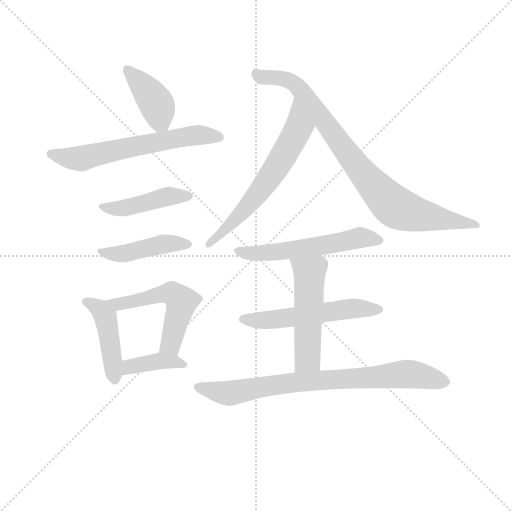
t = 0.00 s
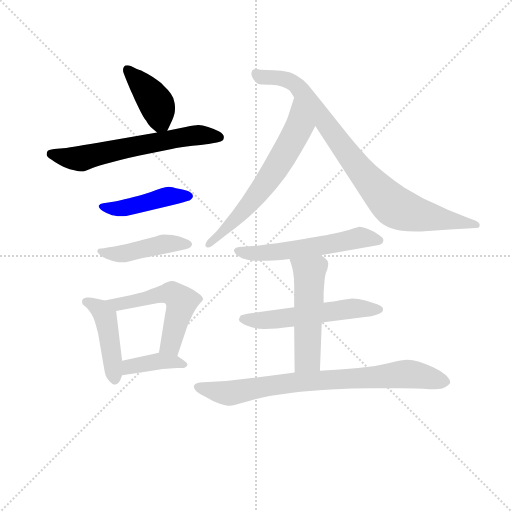
t = 1.85 s
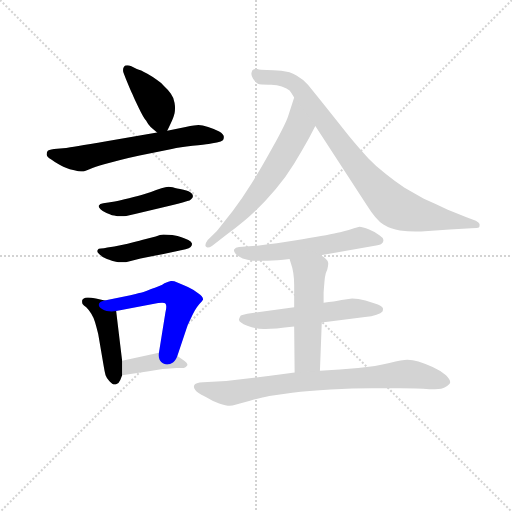
t = 3.69 s
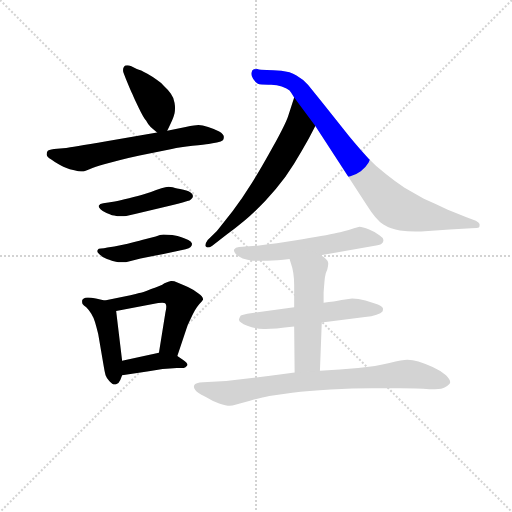
t = 5.54 s
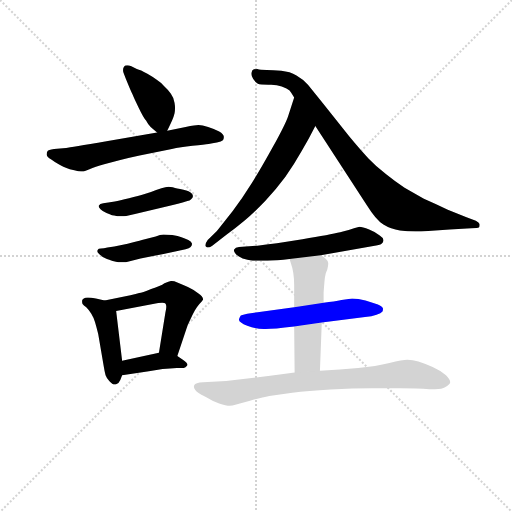
t = 7.39 s
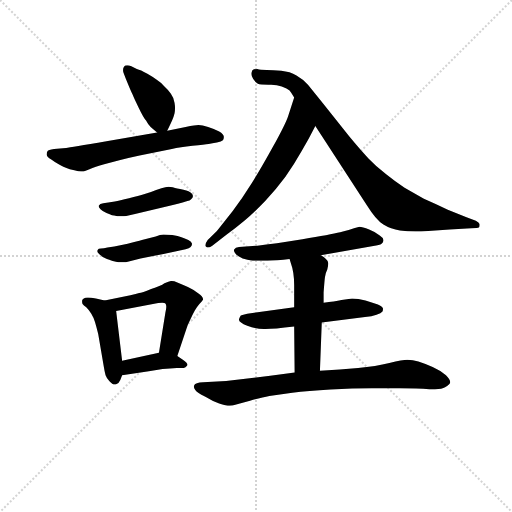
t = 9.23 s

The animated SVG that drew these frames (rendered in a browser with its animation timeline set to each time). Animation: 13 CSS @keyframes rules; one cycle of 9.23 s.

<svg version="1.1" viewBox="0 0 1024 1024" xmlns="http://www.w3.org/2000/svg">
  <g stroke="lightgray" stroke-dasharray="1,1" stroke-width="1" transform="scale(4, 4)">
    <line x1="0" y1="0" x2="256" y2="256"></line>
    <line x1="256" y1="0" x2="0" y2="256"></line>
    <line x1="128" y1="0" x2="128" y2="256"></line>
    <line x1="0" y1="128" x2="256" y2="128"></line>
  </g>
<g transform="scale(0.92, -0.92) translate(60, -900)">
   <style type="text/css">
    @keyframes keyframes0 {
      from {
       stroke: blue;
       stroke-dashoffset: 407;
       stroke-width: 128;
       }
       57% {
       animation-timing-function: step-end;
       stroke: blue;
       stroke-dashoffset: 0;
       stroke-width: 128;
       }
       to {
       stroke: black;
       stroke-width: 1024;
       }
       }
       #make-me-a-hanzi-animation-0 {
         animation: keyframes0 0.581217s both;
         animation-delay: 0.000000s;
         animation-timing-function: linear;
       }
    @keyframes keyframes1 {
      from {
       stroke: blue;
       stroke-dashoffset: 624;
       stroke-width: 128;
       }
       67% {
       animation-timing-function: step-end;
       stroke: blue;
       stroke-dashoffset: 0;
       stroke-width: 128;
       }
       to {
       stroke: black;
       stroke-width: 1024;
       }
       }
       #make-me-a-hanzi-animation-1 {
         animation: keyframes1 0.757812s both;
         animation-delay: 0.581217s;
         animation-timing-function: linear;
       }
    @keyframes keyframes2 {
      from {
       stroke: blue;
       stroke-dashoffset: 451;
       stroke-width: 128;
       }
       59% {
       animation-timing-function: step-end;
       stroke: blue;
       stroke-dashoffset: 0;
       stroke-width: 128;
       }
       to {
       stroke: black;
       stroke-width: 1024;
       }
       }
       #make-me-a-hanzi-animation-2 {
         animation: keyframes2 0.617025s both;
         animation-delay: 1.339030s;
         animation-timing-function: linear;
       }
    @keyframes keyframes3 {
      from {
       stroke: blue;
       stroke-dashoffset: 451;
       stroke-width: 128;
       }
       59% {
       animation-timing-function: step-end;
       stroke: blue;
       stroke-dashoffset: 0;
       stroke-width: 128;
       }
       to {
       stroke: black;
       stroke-width: 1024;
       }
       }
       #make-me-a-hanzi-animation-3 {
         animation: keyframes3 0.617025s both;
         animation-delay: 1.956055s;
         animation-timing-function: linear;
       }
    @keyframes keyframes4 {
      from {
       stroke: blue;
       stroke-dashoffset: 450;
       stroke-width: 128;
       }
       59% {
       animation-timing-function: step-end;
       stroke: blue;
       stroke-dashoffset: 0;
       stroke-width: 128;
       }
       to {
       stroke: black;
       stroke-width: 1024;
       }
       }
       #make-me-a-hanzi-animation-4 {
         animation: keyframes4 0.616211s both;
         animation-delay: 2.573079s;
         animation-timing-function: linear;
       }
    @keyframes keyframes5 {
      from {
       stroke: blue;
       stroke-dashoffset: 543;
       stroke-width: 128;
       }
       64% {
       animation-timing-function: step-end;
       stroke: blue;
       stroke-dashoffset: 0;
       stroke-width: 128;
       }
       to {
       stroke: black;
       stroke-width: 1024;
       }
       }
       #make-me-a-hanzi-animation-5 {
         animation: keyframes5 0.691895s both;
         animation-delay: 3.189290s;
         animation-timing-function: linear;
       }
    @keyframes keyframes6 {
      from {
       stroke: blue;
       stroke-dashoffset: 392;
       stroke-width: 128;
       }
       56% {
       animation-timing-function: step-end;
       stroke: blue;
       stroke-dashoffset: 0;
       stroke-width: 128;
       }
       to {
       stroke: black;
       stroke-width: 1024;
       }
       }
       #make-me-a-hanzi-animation-6 {
         animation: keyframes6 0.569010s both;
         animation-delay: 3.881185s;
         animation-timing-function: linear;
       }
    @keyframes keyframes7 {
      from {
       stroke: blue;
       stroke-dashoffset: 639;
       stroke-width: 128;
       }
       68% {
       animation-timing-function: step-end;
       stroke: blue;
       stroke-dashoffset: 0;
       stroke-width: 128;
       }
       to {
       stroke: black;
       stroke-width: 1024;
       }
       }
       #make-me-a-hanzi-animation-7 {
         animation: keyframes7 0.770020s both;
         animation-delay: 4.450195s;
         animation-timing-function: linear;
       }
    @keyframes keyframes8 {
      from {
       stroke: blue;
       stroke-dashoffset: 876;
       stroke-width: 128;
       }
       74% {
       animation-timing-function: step-end;
       stroke: blue;
       stroke-dashoffset: 0;
       stroke-width: 128;
       }
       to {
       stroke: black;
       stroke-width: 1024;
       }
       }
       #make-me-a-hanzi-animation-8 {
         animation: keyframes8 0.962891s both;
         animation-delay: 5.220215s;
         animation-timing-function: linear;
       }
    @keyframes keyframes9 {
      from {
       stroke: blue;
       stroke-dashoffset: 569;
       stroke-width: 128;
       }
       65% {
       animation-timing-function: step-end;
       stroke: blue;
       stroke-dashoffset: 0;
       stroke-width: 128;
       }
       to {
       stroke: black;
       stroke-width: 1024;
       }
       }
       #make-me-a-hanzi-animation-9 {
         animation: keyframes9 0.713053s both;
         animation-delay: 6.183105s;
         animation-timing-function: linear;
       }
    @keyframes keyframes10 {
      from {
       stroke: blue;
       stroke-dashoffset: 555;
       stroke-width: 128;
       }
       64% {
       animation-timing-function: step-end;
       stroke: blue;
       stroke-dashoffset: 0;
       stroke-width: 128;
       }
       to {
       stroke: black;
       stroke-width: 1024;
       }
       }
       #make-me-a-hanzi-animation-10 {
         animation: keyframes10 0.701660s both;
         animation-delay: 6.896159s;
         animation-timing-function: linear;
       }
    @keyframes keyframes11 {
      from {
       stroke: blue;
       stroke-dashoffset: 520;
       stroke-width: 128;
       }
       63% {
       animation-timing-function: step-end;
       stroke: blue;
       stroke-dashoffset: 0;
       stroke-width: 128;
       }
       to {
       stroke: black;
       stroke-width: 1024;
       }
       }
       #make-me-a-hanzi-animation-11 {
         animation: keyframes11 0.673177s both;
         animation-delay: 7.597819s;
         animation-timing-function: linear;
       }
    @keyframes keyframes12 {
      from {
       stroke: blue;
       stroke-dashoffset: 800;
       stroke-width: 128;
       }
       72% {
       animation-timing-function: step-end;
       stroke: blue;
       stroke-dashoffset: 0;
       stroke-width: 128;
       }
       to {
       stroke: black;
       stroke-width: 1024;
       }
       }
       #make-me-a-hanzi-animation-12 {
         animation: keyframes12 0.901042s both;
         animation-delay: 8.270996s;
         animation-timing-function: linear;
       }
</style>
<path d="M 303.5 616.0 L 308.5 626.0 Q 311.5 632.0 314.5 639.0 Q 317.5 646.0 319.5 654.0 Q 320.5 659.0 320.5 665.0 Q 320.5 670.0 319.5 676.0 Q 317.5 688.0 311.5 696.0 Q 306.5 704.0 297.5 712.0 Q 289.5 721.0 281.5 726.0 Q 273.5 732.0 259.5 740.0 Q 245.5 748.0 237.5 750.0 L 225.5 756.0 Q 220.5 758.0 216.5 758.0 Q 211.5 758.0 209.5 755.0 Q 207.5 752.0 207.5 748.0 Q 207.5 745.0 208.5 742.0 L 213.5 729.0 Q 224.5 702.0 228.5 694.0 Q 231.5 686.0 241.5 666.0 Q 251.5 645.0 257.5 638.0 Q 261.5 630.0 267.5 624.0 L 281.5 612.0 C 295.5 600.0 295.5 600.0 303.5 616.0 Z" fill="lightgray"></path> 
<path d="M 281.5 612.0 L 171.5 593.0 Q 93.5 580.0 83.5 578.0 L 57.5 576.0 Q 44.5 574.0 43.5 572.0 Q 41.5 570.0 41.5 564.0 Q 41.5 559.0 51.5 553.0 Q 60.5 546.0 69.5 542.0 Q 78.5 537.0 84.5 535.0 Q 90.5 532.0 101.5 530.0 Q 111.5 527.0 116.5 527.0 L 119.5 527.0 Q 122.5 527.0 134.5 532.0 Q 146.5 538.0 166.5 543.0 L 201.5 552.0 Q 219.5 557.0 243.5 562.0 L 313.5 576.0 Q 331.5 580.0 358.5 583.0 Q 385.5 586.0 393.5 587.0 Q 401.5 588.0 411.5 590.0 Q 421.5 592.0 424.5 595.0 Q 426.5 597.0 426.5 601.0 L 426.5 603.0 Q 426.5 608.0 416.5 614.0 Q 405.5 620.0 392.5 624.0 Q 379.5 628.0 371.5 628.0 Q 365.5 628.0 343.5 624.0 L 303.5 616.0 L 281.5 612.0 Z" fill="lightgray"></path> 
<path d="M 175.5 460.0 L 164.5 458.0 Q 156.5 457.0 155.5 454.0 Q 154.5 453.0 154.5 452.0 Q 154.5 449.0 158.5 445.0 Q 163.5 440.0 171.5 437.0 Q 179.5 434.0 183.5 432.0 Q 186.5 432.0 195.5 430.0 L 209.5 430.0 Q 213.5 430.0 221.5 432.0 L 233.5 435.0 L 313.5 454.0 Q 343.5 461.0 347.5 463.0 Q 352.5 464.0 355.5 467.0 Q 359.5 470.0 359.5 474.0 Q 359.5 478.0 353.5 482.0 Q 347.5 486.0 331.5 489.0 Q 317.5 492.0 315.5 493.0 Q 310.5 494.0 306.5 494.0 Q 302.5 494.0 299.5 493.0 Q 292.5 492.0 279.5 487.0 Q 267.5 482.0 254.5 478.0 Q 241.5 474.0 220.5 469.0 Q 199.5 464.0 189.5 462.0 L 175.5 460.0 Z" fill="lightgray"></path> 
<path d="M 173.5 362.0 Q 165.5 360.0 159.5 360.0 Q 153.5 360.0 153.5 358.0 Q 151.5 356.0 151.5 354.0 Q 151.5 352.0 155.5 348.0 Q 161.5 341.0 172.5 337.0 Q 183.5 333.0 187.5 332.0 Q 191.5 331.0 197.5 330.0 L 213.5 330.0 L 245.5 338.0 L 295.5 348.0 L 343.5 358.0 Q 351.5 360.0 354.5 363.0 Q 357.5 366.0 357.5 370.0 Q 356.5 374.0 349.5 378.0 Q 341.5 382.0 334.5 384.0 Q 327.5 387.0 314.5 389.0 Q 301.5 390.0 295.5 390.0 Q 288.5 390.0 278.5 386.0 L 248.5 378.0 Q 239.5 375.0 217.5 370.0 L 188.5 364.0 L 173.5 362.0 Z" fill="lightgray"></path> 
<path d="M 167.5 247.0 L 148.5 251.0 Q 137.5 253.0 132.5 253.0 L 129.5 253.0 Q 120.5 252.0 118.5 247.0 L 118.5 244.0 Q 118.5 241.0 119.5 239.0 Q 121.5 236.0 127.5 232.0 Q 133.5 226.0 138.5 218.0 Q 143.5 210.0 146.5 200.0 Q 149.5 190.0 153.5 174.0 L 165.5 104.0 Q 167.5 92.0 169.5 84.0 Q 172.5 76.0 177.5 72.0 Q 184.5 64.0 189.5 64.0 L 191.5 64.0 Q 198.5 66.0 201.5 74.0 L 205.5 84.0 L 205.5 116.0 L 192.5 224.0 C 190.5 242.0 190.5 242.0 167.5 247.0 Z" fill="lightgray"></path> 
<path d="M 325.5 126.0 L 345.5 186.0 Q 347.5 193.0 353.5 205.0 Q 359.5 218.0 363.5 225.0 Q 367.5 232.0 373.5 239.0 Q 380.5 246.0 381.5 249.0 Q 381.5 255.0 371.5 262.0 Q 361.5 270.0 348.5 276.0 Q 335.5 282.0 325.5 286.0 Q 318.5 289.0 313.5 289.0 L 311.5 289.0 Q 307.5 288.0 297.5 284.0 Q 289.5 278.0 268.5 272.0 Q 248.5 264.0 242.5 263.0 Q 236.5 261.0 223.5 258.0 L 167.5 247.0 C 138.5 241.0 163.5 218.0 192.5 224.0 L 272.5 239.0 Q 285.5 242.0 292.5 242.0 Q 298.5 242.0 299.5 240.0 Q 301.5 238.0 301.5 233.0 Q 301.5 228.0 299.5 220.0 L 285.5 133.0 C 280.5 103.0 316.5 98.0 325.5 126.0 Z" fill="lightgray"></path> 
<path d="M 205.5 84.0 L 263.5 93.0 L 293.5 98.0 Q 303.5 99.0 309.5 99.0 Q 313.5 100.0 324.5 100.0 L 339.5 100.0 Q 343.5 101.0 346.5 105.0 Q 347.5 106.0 347.5 107.0 Q 347.5 111.0 337.5 118.0 L 325.5 126.0 C 307.5 138.0 307.5 138.0 285.5 133.0 L 205.5 116.0 C 176.5 110.0 175.5 79.0 205.5 84.0 Z" fill="lightgray"></path> 
<path d="M 579.5 688.0 L 566.5 648.0 Q 561.5 632.0 534.5 583.0 Q 507.5 534.0 487.5 502.0 Q 466.5 468.0 445.5 441.0 L 411.5 398.0 L 391.5 378.0 Q 386.5 371.0 386.5 367.0 Q 386.5 365.0 387.5 364.0 Q 389.5 362.0 391.5 362.0 Q 395.5 362.0 401.5 366.0 L 431.5 389.0 Q 453.5 405.0 472.5 421.0 Q 492.5 438.0 516.5 463.0 Q 540.5 489.0 560.5 516.0 Q 580.5 544.0 595.5 571.0 Q 611.5 598.0 625.5 626.0 C 639.5 653.0 588.5 717.0 579.5 688.0 Z" fill="lightgray"></path> 
<path d="M 625.5 626.0 L 737.5 454.0 Q 757.5 422.0 773.5 412.0 Q 789.5 402.0 809.5 399.0 Q 825.5 397.0 843.5 397.0 L 855.5 397.0 L 917.5 401.0 L 964.5 404.0 Q 978.5 404.0 981.5 406.0 Q 982.5 408.0 982.5 410.0 L 982.5 413.0 Q 981.5 416.0 974.5 420.0 L 955.5 427.0 L 913.5 444.0 Q 884.5 458.0 861.5 468.0 L 819.5 492.0 Q 800.5 504.0 779.5 521.0 Q 757.5 538.0 740.5 556.0 Q 723.5 574.0 699.5 603.0 L 641.5 676.0 L 609.5 716.0 Q 598.5 728.0 584.5 736.0 Q 570.5 744.0 551.5 746.0 Q 533.5 748.0 519.5 748.0 Q 505.5 748.0 499.5 750.0 Q 491.5 750.0 489.5 748.0 Q 487.5 747.0 487.5 744.0 Q 486.5 742.0 486.5 739.0 Q 486.5 734.0 490.5 728.0 Q 495.5 721.0 500.5 718.0 Q 505.5 716.0 523.5 716.0 L 529.5 716.0 Q 542.5 716.0 552.5 712.0 Q 564.5 708.0 569.5 703.0 Q 573.5 698.0 579.5 688.0 L 625.5 626.0 Z" fill="lightgray"></path> 
<path d="M 637.5 345.0 L 751.5 365.0 Q 765.5 367.0 769.5 370.0 Q 773.5 373.0 773.5 377.0 L 773.5 378.0 Q 773.5 383.0 765.5 388.0 Q 757.5 395.0 742.5 401.0 Q 727.5 407.0 721.5 407.0 L 709.5 404.0 Q 701.5 401.0 679.5 395.0 Q 658.5 390.0 597.5 380.0 Q 535.5 370.0 499.5 366.0 L 459.5 363.0 Q 451.5 362.0 449.5 358.0 Q 448.5 357.0 448.5 356.0 Q 448.5 352.0 452.5 348.0 Q 457.5 342.0 467.5 338.0 Q 477.5 335.0 489.5 333.0 L 521.5 333.0 Q 541.5 334.0 569.5 337.0 L 637.5 345.0 Z" fill="lightgray"></path> 
<path d="M 639.5 199.0 L 733.5 211.0 Q 748.5 212.0 758.5 216.0 Q 768.5 219.0 771.5 223.0 Q 772.5 225.0 772.5 227.0 L 772.5 230.0 Q 771.5 233.0 761.5 238.0 Q 750.5 242.0 734.5 247.0 Q 718.5 251.0 705.5 251.0 L 682.5 248.0 Q 667.5 245.0 643.5 242.0 L 579.5 232.0 L 477.5 218.0 Q 467.5 216.0 463.5 214.0 Q 461.5 212.0 459.5 206.0 L 459.5 205.0 Q 459.5 199.0 477.5 192.0 Q 496.5 185.0 513.5 185.0 L 517.5 185.0 Q 526.5 185.0 541.5 186.0 Q 557.5 188.0 579.5 190.0 L 639.5 199.0 Z" fill="lightgray"></path> 
<path d="M 579.5 190.0 L 580.5 90.0 C 580.5 60.0 634.5 64.0 635.5 94.0 L 639.5 199.0 L 643.5 242.0 L 643.5 264.0 Q 645.5 292.0 646.5 298.0 Q 647.5 306.0 651.5 314.0 Q 653.5 322.0 653.5 326.0 L 653.5 328.0 Q 653.5 333.0 648.5 337.0 Q 644.5 341.0 637.5 345.0 C 612.5 362.0 560.5 366.0 569.5 337.0 L 572.5 327.0 Q 579.5 308.0 579.5 280.0 L 579.5 232.0 L 579.5 190.0 Z" fill="lightgray"></path> 
<path d="M 580.5 90.0 L 527.5 83.0 L 431.5 72.0 L 381.5 69.0 Q 364.5 68.0 362.5 63.0 Q 361.5 61.0 361.5 59.0 Q 361.5 56.0 364.5 52.0 Q 368.5 46.0 385.5 38.0 Q 401.5 28.0 416.5 23.0 Q 431.5 18.0 439.5 18.0 Q 445.5 18.0 451.5 20.0 L 483.5 29.0 Q 509.5 36.0 525.5 39.0 L 575.5 46.0 Q 609.5 50.0 658.5 53.0 Q 707.5 56.0 747.5 56.0 L 809.5 56.0 Q 847.5 56.0 873.5 54.0 L 885.5 54.0 Q 901.5 54.0 907.5 58.0 Q 917.5 64.0 918.5 68.0 L 918.5 70.0 Q 918.5 75.0 909.5 84.0 Q 898.5 94.0 880.5 102.0 Q 862.5 110.0 849.5 114.0 Q 837.5 118.0 825.5 118.0 Q 815.5 118.0 786.5 111.0 Q 757.5 104.0 718.5 100.0 Q 680.5 97.0 635.5 94.0 L 580.5 90.0 Z" fill="lightgray"></path> 
      <clipPath id="make-me-a-hanzi-clip-0">
      <path d="M 303.5 616.0 L 308.5 626.0 Q 311.5 632.0 314.5 639.0 Q 317.5 646.0 319.5 654.0 Q 320.5 659.0 320.5 665.0 Q 320.5 670.0 319.5 676.0 Q 317.5 688.0 311.5 696.0 Q 306.5 704.0 297.5 712.0 Q 289.5 721.0 281.5 726.0 Q 273.5 732.0 259.5 740.0 Q 245.5 748.0 237.5 750.0 L 225.5 756.0 Q 220.5 758.0 216.5 758.0 Q 211.5 758.0 209.5 755.0 Q 207.5 752.0 207.5 748.0 Q 207.5 745.0 208.5 742.0 L 213.5 729.0 Q 224.5 702.0 228.5 694.0 Q 231.5 686.0 241.5 666.0 Q 251.5 645.0 257.5 638.0 Q 261.5 630.0 267.5 624.0 L 281.5 612.0 C 295.5 600.0 295.5 600.0 303.5 616.0 Z" fill="lightgray"></path>
      </clipPath>
      <path clip-path="url(#make-me-a-hanzi-clip-0)" d="M 216.5 749.0 L 281.5 672.0 L 288.5 637.0 L 285.5 623.0 " fill="none" id="make-me-a-hanzi-animation-0" stroke-dasharray="279 558" stroke-linecap="round"></path>

      <clipPath id="make-me-a-hanzi-clip-1">
      <path d="M 281.5 612.0 L 171.5 593.0 Q 93.5 580.0 83.5 578.0 L 57.5 576.0 Q 44.5 574.0 43.5 572.0 Q 41.5 570.0 41.5 564.0 Q 41.5 559.0 51.5 553.0 Q 60.5 546.0 69.5 542.0 Q 78.5 537.0 84.5 535.0 Q 90.5 532.0 101.5 530.0 Q 111.5 527.0 116.5 527.0 L 119.5 527.0 Q 122.5 527.0 134.5 532.0 Q 146.5 538.0 166.5 543.0 L 201.5 552.0 Q 219.5 557.0 243.5 562.0 L 313.5 576.0 Q 331.5 580.0 358.5 583.0 Q 385.5 586.0 393.5 587.0 Q 401.5 588.0 411.5 590.0 Q 421.5 592.0 424.5 595.0 Q 426.5 597.0 426.5 601.0 L 426.5 603.0 Q 426.5 608.0 416.5 614.0 Q 405.5 620.0 392.5 624.0 Q 379.5 628.0 371.5 628.0 Q 365.5 628.0 343.5 624.0 L 303.5 616.0 L 281.5 612.0 Z" fill="lightgray"></path>
      </clipPath>
      <path clip-path="url(#make-me-a-hanzi-clip-1)" d="M 52.5 565.0 L 114.5 555.0 L 340.5 603.0 L 414.5 602.0 " fill="none" id="make-me-a-hanzi-animation-1" stroke-dasharray="496 992" stroke-linecap="round"></path>

      <clipPath id="make-me-a-hanzi-clip-2">
      <path d="M 175.5 460.0 L 164.5 458.0 Q 156.5 457.0 155.5 454.0 Q 154.5 453.0 154.5 452.0 Q 154.5 449.0 158.5 445.0 Q 163.5 440.0 171.5 437.0 Q 179.5 434.0 183.5 432.0 Q 186.5 432.0 195.5 430.0 L 209.5 430.0 Q 213.5 430.0 221.5 432.0 L 233.5 435.0 L 313.5 454.0 Q 343.5 461.0 347.5 463.0 Q 352.5 464.0 355.5 467.0 Q 359.5 470.0 359.5 474.0 Q 359.5 478.0 353.5 482.0 Q 347.5 486.0 331.5 489.0 Q 317.5 492.0 315.5 493.0 Q 310.5 494.0 306.5 494.0 Q 302.5 494.0 299.5 493.0 Q 292.5 492.0 279.5 487.0 Q 267.5 482.0 254.5 478.0 Q 241.5 474.0 220.5 469.0 Q 199.5 464.0 189.5 462.0 L 175.5 460.0 Z" fill="lightgray"></path>
      </clipPath>
      <path clip-path="url(#make-me-a-hanzi-clip-2)" d="M 160.5 451.0 L 191.5 446.0 L 299.5 472.0 L 351.5 474.0 " fill="none" id="make-me-a-hanzi-animation-2" stroke-dasharray="323 646" stroke-linecap="round"></path>

      <clipPath id="make-me-a-hanzi-clip-3">
      <path d="M 173.5 362.0 Q 165.5 360.0 159.5 360.0 Q 153.5 360.0 153.5 358.0 Q 151.5 356.0 151.5 354.0 Q 151.5 352.0 155.5 348.0 Q 161.5 341.0 172.5 337.0 Q 183.5 333.0 187.5 332.0 Q 191.5 331.0 197.5 330.0 L 213.5 330.0 L 245.5 338.0 L 295.5 348.0 L 343.5 358.0 Q 351.5 360.0 354.5 363.0 Q 357.5 366.0 357.5 370.0 Q 356.5 374.0 349.5 378.0 Q 341.5 382.0 334.5 384.0 Q 327.5 387.0 314.5 389.0 Q 301.5 390.0 295.5 390.0 Q 288.5 390.0 278.5 386.0 L 248.5 378.0 Q 239.5 375.0 217.5 370.0 L 188.5 364.0 L 173.5 362.0 Z" fill="lightgray"></path>
      </clipPath>
      <path clip-path="url(#make-me-a-hanzi-clip-3)" d="M 157.5 354.0 L 209.5 349.0 L 294.5 369.0 L 349.5 370.0 " fill="none" id="make-me-a-hanzi-animation-3" stroke-dasharray="323 646" stroke-linecap="round"></path>

      <clipPath id="make-me-a-hanzi-clip-4">
      <path d="M 167.5 247.0 L 148.5 251.0 Q 137.5 253.0 132.5 253.0 L 129.5 253.0 Q 120.5 252.0 118.5 247.0 L 118.5 244.0 Q 118.5 241.0 119.5 239.0 Q 121.5 236.0 127.5 232.0 Q 133.5 226.0 138.5 218.0 Q 143.5 210.0 146.5 200.0 Q 149.5 190.0 153.5 174.0 L 165.5 104.0 Q 167.5 92.0 169.5 84.0 Q 172.5 76.0 177.5 72.0 Q 184.5 64.0 189.5 64.0 L 191.5 64.0 Q 198.5 66.0 201.5 74.0 L 205.5 84.0 L 205.5 116.0 L 192.5 224.0 C 190.5 242.0 190.5 242.0 167.5 247.0 Z" fill="lightgray"></path>
      </clipPath>
      <path clip-path="url(#make-me-a-hanzi-clip-4)" d="M 126.5 246.0 L 150.5 232.0 L 169.5 211.0 L 190.5 75.0 " fill="none" id="make-me-a-hanzi-animation-4" stroke-dasharray="322 644" stroke-linecap="round"></path>

      <clipPath id="make-me-a-hanzi-clip-5">
      <path d="M 325.5 126.0 L 345.5 186.0 Q 347.5 193.0 353.5 205.0 Q 359.5 218.0 363.5 225.0 Q 367.5 232.0 373.5 239.0 Q 380.5 246.0 381.5 249.0 Q 381.5 255.0 371.5 262.0 Q 361.5 270.0 348.5 276.0 Q 335.5 282.0 325.5 286.0 Q 318.5 289.0 313.5 289.0 L 311.5 289.0 Q 307.5 288.0 297.5 284.0 Q 289.5 278.0 268.5 272.0 Q 248.5 264.0 242.5 263.0 Q 236.5 261.0 223.5 258.0 L 167.5 247.0 C 138.5 241.0 163.5 218.0 192.5 224.0 L 272.5 239.0 Q 285.5 242.0 292.5 242.0 Q 298.5 242.0 299.5 240.0 Q 301.5 238.0 301.5 233.0 Q 301.5 228.0 299.5 220.0 L 285.5 133.0 C 280.5 103.0 316.5 98.0 325.5 126.0 Z" fill="lightgray"></path>
      </clipPath>
      <path clip-path="url(#make-me-a-hanzi-clip-5)" d="M 174.5 247.0 L 197.5 238.0 L 286.5 260.0 L 320.5 259.0 L 334.5 244.0 L 333.5 236.0 L 312.5 155.0 L 293.5 139.0 " fill="none" id="make-me-a-hanzi-animation-5" stroke-dasharray="415 830" stroke-linecap="round"></path>

      <clipPath id="make-me-a-hanzi-clip-6">
      <path d="M 205.5 84.0 L 263.5 93.0 L 293.5 98.0 Q 303.5 99.0 309.5 99.0 Q 313.5 100.0 324.5 100.0 L 339.5 100.0 Q 343.5 101.0 346.5 105.0 Q 347.5 106.0 347.5 107.0 Q 347.5 111.0 337.5 118.0 L 325.5 126.0 C 307.5 138.0 307.5 138.0 285.5 133.0 L 205.5 116.0 C 176.5 110.0 175.5 79.0 205.5 84.0 Z" fill="lightgray"></path>
      </clipPath>
      <path clip-path="url(#make-me-a-hanzi-clip-6)" d="M 212.5 89.0 L 221.5 103.0 L 282.5 114.0 L 339.5 110.0 " fill="none" id="make-me-a-hanzi-animation-6" stroke-dasharray="264 528" stroke-linecap="round"></path>

      <clipPath id="make-me-a-hanzi-clip-7">
      <path d="M 579.5 688.0 L 566.5 648.0 Q 561.5 632.0 534.5 583.0 Q 507.5 534.0 487.5 502.0 Q 466.5 468.0 445.5 441.0 L 411.5 398.0 L 391.5 378.0 Q 386.5 371.0 386.5 367.0 Q 386.5 365.0 387.5 364.0 Q 389.5 362.0 391.5 362.0 Q 395.5 362.0 401.5 366.0 L 431.5 389.0 Q 453.5 405.0 472.5 421.0 Q 492.5 438.0 516.5 463.0 Q 540.5 489.0 560.5 516.0 Q 580.5 544.0 595.5 571.0 Q 611.5 598.0 625.5 626.0 C 639.5 653.0 588.5 717.0 579.5 688.0 Z" fill="lightgray"></path>
      </clipPath>
      <path clip-path="url(#make-me-a-hanzi-clip-7)" d="M 581.5 680.0 L 588.5 619.0 L 541.5 537.0 L 457.5 429.0 L 391.5 367.0 " fill="none" id="make-me-a-hanzi-animation-7" stroke-dasharray="511 1022" stroke-linecap="round"></path>

      <clipPath id="make-me-a-hanzi-clip-8">
      <path d="M 625.5 626.0 L 737.5 454.0 Q 757.5 422.0 773.5 412.0 Q 789.5 402.0 809.5 399.0 Q 825.5 397.0 843.5 397.0 L 855.5 397.0 L 917.5 401.0 L 964.5 404.0 Q 978.5 404.0 981.5 406.0 Q 982.5 408.0 982.5 410.0 L 982.5 413.0 Q 981.5 416.0 974.5 420.0 L 955.5 427.0 L 913.5 444.0 Q 884.5 458.0 861.5 468.0 L 819.5 492.0 Q 800.5 504.0 779.5 521.0 Q 757.5 538.0 740.5 556.0 Q 723.5 574.0 699.5 603.0 L 641.5 676.0 L 609.5 716.0 Q 598.5 728.0 584.5 736.0 Q 570.5 744.0 551.5 746.0 Q 533.5 748.0 519.5 748.0 Q 505.5 748.0 499.5 750.0 Q 491.5 750.0 489.5 748.0 Q 487.5 747.0 487.5 744.0 Q 486.5 742.0 486.5 739.0 Q 486.5 734.0 490.5 728.0 Q 495.5 721.0 500.5 718.0 Q 505.5 716.0 523.5 716.0 L 529.5 716.0 Q 542.5 716.0 552.5 712.0 Q 564.5 708.0 569.5 703.0 Q 573.5 698.0 579.5 688.0 L 625.5 626.0 Z" fill="lightgray"></path>
      </clipPath>
      <path clip-path="url(#make-me-a-hanzi-clip-8)" d="M 495.5 742.0 L 507.5 732.0 L 564.5 726.0 L 587.5 711.0 L 714.5 541.0 L 797.5 451.0 L 838.5 436.0 L 977.5 409.0 " fill="none" id="make-me-a-hanzi-animation-8" stroke-dasharray="748 1496" stroke-linecap="round"></path>

      <clipPath id="make-me-a-hanzi-clip-9">
      <path d="M 637.5 345.0 L 751.5 365.0 Q 765.5 367.0 769.5 370.0 Q 773.5 373.0 773.5 377.0 L 773.5 378.0 Q 773.5 383.0 765.5 388.0 Q 757.5 395.0 742.5 401.0 Q 727.5 407.0 721.5 407.0 L 709.5 404.0 Q 701.5 401.0 679.5 395.0 Q 658.5 390.0 597.5 380.0 Q 535.5 370.0 499.5 366.0 L 459.5 363.0 Q 451.5 362.0 449.5 358.0 Q 448.5 357.0 448.5 356.0 Q 448.5 352.0 452.5 348.0 Q 457.5 342.0 467.5 338.0 Q 477.5 335.0 489.5 333.0 L 521.5 333.0 Q 541.5 334.0 569.5 337.0 L 637.5 345.0 Z" fill="lightgray"></path>
      </clipPath>
      <path clip-path="url(#make-me-a-hanzi-clip-9)" d="M 454.5 354.0 L 516.5 350.0 L 641.5 366.0 L 721.5 383.0 L 764.5 378.0 " fill="none" id="make-me-a-hanzi-animation-9" stroke-dasharray="441 882" stroke-linecap="round"></path>

      <clipPath id="make-me-a-hanzi-clip-10">
      <path d="M 639.5 199.0 L 733.5 211.0 Q 748.5 212.0 758.5 216.0 Q 768.5 219.0 771.5 223.0 Q 772.5 225.0 772.5 227.0 L 772.5 230.0 Q 771.5 233.0 761.5 238.0 Q 750.5 242.0 734.5 247.0 Q 718.5 251.0 705.5 251.0 L 682.5 248.0 Q 667.5 245.0 643.5 242.0 L 579.5 232.0 L 477.5 218.0 Q 467.5 216.0 463.5 214.0 Q 461.5 212.0 459.5 206.0 L 459.5 205.0 Q 459.5 199.0 477.5 192.0 Q 496.5 185.0 513.5 185.0 L 517.5 185.0 Q 526.5 185.0 541.5 186.0 Q 557.5 188.0 579.5 190.0 L 639.5 199.0 Z" fill="lightgray"></path>
      </clipPath>
      <path clip-path="url(#make-me-a-hanzi-clip-10)" d="M 466.5 206.0 L 522.5 204.0 L 702.5 229.0 L 763.5 229.0 " fill="none" id="make-me-a-hanzi-animation-10" stroke-dasharray="427 854" stroke-linecap="round"></path>

      <clipPath id="make-me-a-hanzi-clip-11">
      <path d="M 579.5 190.0 L 580.5 90.0 C 580.5 60.0 634.5 64.0 635.5 94.0 L 639.5 199.0 L 643.5 242.0 L 643.5 264.0 Q 645.5 292.0 646.5 298.0 Q 647.5 306.0 651.5 314.0 Q 653.5 322.0 653.5 326.0 L 653.5 328.0 Q 653.5 333.0 648.5 337.0 Q 644.5 341.0 637.5 345.0 C 612.5 362.0 560.5 366.0 569.5 337.0 L 572.5 327.0 Q 579.5 308.0 579.5 280.0 L 579.5 232.0 L 579.5 190.0 Z" fill="lightgray"></path>
      </clipPath>
      <path clip-path="url(#make-me-a-hanzi-clip-11)" d="M 576.5 334.0 L 612.5 307.0 L 608.5 120.0 L 586.5 97.0 " fill="none" id="make-me-a-hanzi-animation-11" stroke-dasharray="392 784" stroke-linecap="round"></path>

      <clipPath id="make-me-a-hanzi-clip-12">
      <path d="M 580.5 90.0 L 527.5 83.0 L 431.5 72.0 L 381.5 69.0 Q 364.5 68.0 362.5 63.0 Q 361.5 61.0 361.5 59.0 Q 361.5 56.0 364.5 52.0 Q 368.5 46.0 385.5 38.0 Q 401.5 28.0 416.5 23.0 Q 431.5 18.0 439.5 18.0 Q 445.5 18.0 451.5 20.0 L 483.5 29.0 Q 509.5 36.0 525.5 39.0 L 575.5 46.0 Q 609.5 50.0 658.5 53.0 Q 707.5 56.0 747.5 56.0 L 809.5 56.0 Q 847.5 56.0 873.5 54.0 L 885.5 54.0 Q 901.5 54.0 907.5 58.0 Q 917.5 64.0 918.5 68.0 L 918.5 70.0 Q 918.5 75.0 909.5 84.0 Q 898.5 94.0 880.5 102.0 Q 862.5 110.0 849.5 114.0 Q 837.5 118.0 825.5 118.0 Q 815.5 118.0 786.5 111.0 Q 757.5 104.0 718.5 100.0 Q 680.5 97.0 635.5 94.0 L 580.5 90.0 Z" fill="lightgray"></path>
      </clipPath>
      <path clip-path="url(#make-me-a-hanzi-clip-12)" d="M 369.5 59.0 L 438.5 45.0 L 602.5 71.0 L 823.5 87.0 L 907.5 69.0 " fill="none" id="make-me-a-hanzi-animation-12" stroke-dasharray="672 1344" stroke-linecap="round"></path>

</g>
</svg>
